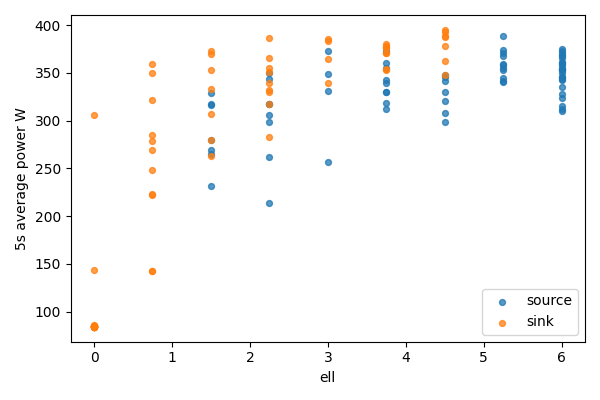

The file beside this chart, header and first rows:
bucket, bucket_start_s, bucket_end_s, gpu, node, ell, power_mean_w, samples
0, 0.0, 5.0, 0, source, 6.0, 310.1, 20
0, 0.0, 5.0, 1, sink, 0, 85.15, 20
1, 5.0, 10.0, 0, source, 6.0, 346.1, 20
1, 5.0, 10.0, 1, sink, 0, 84.71, 20
2, 10.0, 15.0, 0, source, 6.0, 312.5, 20
2, 10.0, 15.0, 1, sink, 0, 84.41, 20
3, 15.0, 20.0, 0, source, 6.0, 353.9, 20
3, 15.0, 20.0, 1, sink, 0, 84.48, 20
4, 20.0, 25.0, 0, source, 6.0, 345.8, 20
4, 20.0, 25.0, 1, sink, 0, 84.57, 20
5, 25.0, 30.0, 0, source, 6.0, 343.7, 20
5, 25.0, 30.0, 1, sink, 0, 84.56, 20
6, 30.0, 35.0, 0, source, 6.0, 367.3, 20
6, 30.0, 35.0, 1, sink, 0, 306.1, 20
7, 35.0, 40.0, 0, source, 6.0, 360.8, 20
7, 35.0, 40.0, 1, sink, 0, 143.7, 20
8, 40.0, 45.0, 0, source, 6.0, 370.3, 20
8, 40.0, 45.0, 1, sink, 0, 85.77, 20
9, 45.0, 50.0, 0, source, 6.0, 335.2, 20
9, 45.0, 50.0, 1, sink, 0, 85.49, 20
10, 50.0, 55.0, 0, source, 6.0, 349.8, 20
10, 50.0, 55.0, 1, sink, 0, 85.38, 20
11, 55.0, 60.0, 0, source, 6.0, 354.2, 20
11, 55.0, 60.0, 1, sink, 0, 85.32, 20
12, 60.0, 65.0, 0, source, 6.0, 375.5, 20
12, 60.0, 65.0, 1, sink, 0, 85.39, 20
13, 65.0, 70.0, 0, source, 6.0, 327.6, 20
13, 65.0, 70.0, 1, sink, 0, 85.2, 20
14, 70.0, 75.0, 0, source, 6.0, 353.5, 20
14, 70.0, 75.0, 1, sink, 0, 85.08, 20
15, 75.0, 80.0, 0, source, 6.0, 361, 20
15, 75.0, 80.0, 1, sink, 0, 84.71, 20
16, 80.0, 85.0, 0, source, 6.0, 342.4, 20
16, 80.0, 85.0, 1, sink, 0, 84.5, 20
17, 85.0, 90.0, 0, source, 6.0, 315, 20
17, 85.0, 90.0, 1, sink, 0, 84.16, 20
18, 90.0, 95.0, 0, source, 6.0, 359.5, 20
18, 90.0, 95.0, 1, sink, 0, 84.36, 20
19, 95.0, 100.0, 0, source, 6.0, 353, 20
19, 95.0, 100.0, 1, sink, 0, 84.13, 20
20, 100.0, 105.0, 0, source, 6.0, 368.2, 20
20, 100.0, 105.0, 1, sink, 0, 84.1, 20
21, 105.0, 110.0, 0, source, 6.0, 373.1, 20
21, 105.0, 110.0, 1, sink, 0, 84.26, 20
22, 110.0, 115.0, 0, source, 6.0, 323.9, 20
22, 110.0, 115.0, 1, sink, 0, 84.19, 20
23, 115.0, 120.0, 0, source, 6.0, 365.2, 20
23, 115.0, 120.0, 1, sink, 0, 84.23, 20
24, 120.0, 125.0, 0, source, 6.0, 356.8, 20
24, 120.0, 125.0, 1, sink, 0, 84.34, 20
25, 125.0, 130.0, 0, source, 5.25, 371.1, 20
25, 125.0, 130.0, 1, sink, 0.75, 278.6, 20
26, 130.0, 135.0, 0, source, 5.25, 341.6, 20
26, 130.0, 135.0, 1, sink, 0.75, 350.1, 20
27, 135.0, 140.0, 0, source, 5.25, 355.5, 20
27, 135.0, 140.0, 1, sink, 0.75, 222.5, 20
28, 140.0, 145.0, 0, source, 5.25, 373.5, 19
28, 140.0, 145.0, 1, sink, 0.75, 142.6, 19
29, 145.0, 150.0, 0, source, 5.25, 358.2, 20
29, 145.0, 150.0, 1, sink, 0.75, 359, 20
... 82 more rows
